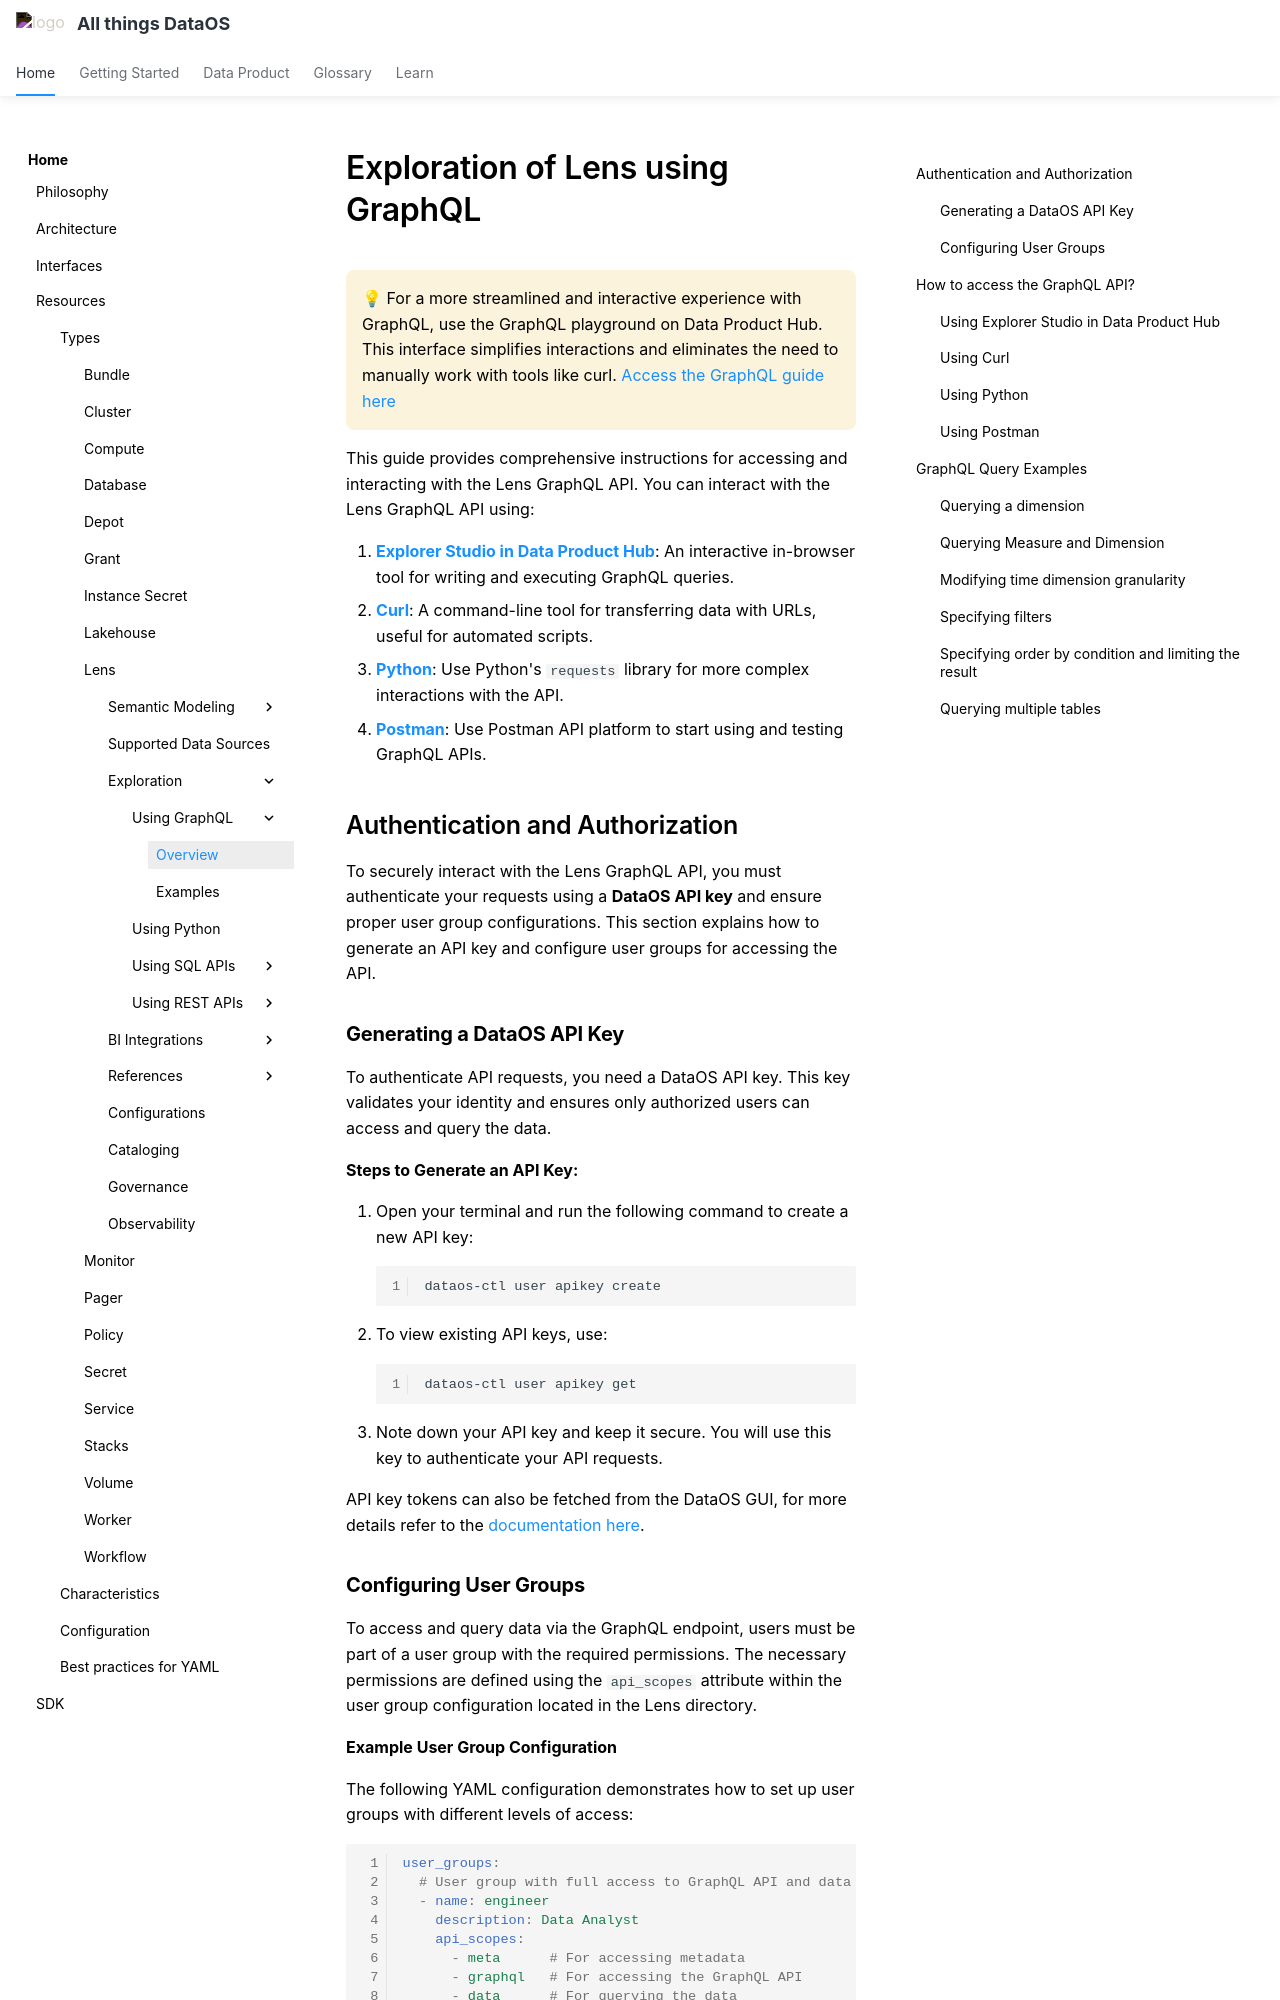

repository: moderndatacompany/dataos.info · page: resources/lens/exploration_of_lens_using_graphql/index.html · generator: mkdocs

# Exploration of Lens using GraphQL

<aside class="callout">
💡 For a more streamlined and interactive experience with GraphQL, use the GraphQL playground on Data Product Hub. This interface simplifies interactions and eliminates the need to manually work with tools like curl.
<a href= "/interfaces/data_product_hub/activation/app_development/">Access the GraphQL guide here</a>
</aside>

This guide provides comprehensive instructions for accessing and interacting with the Lens GraphQL API. You can interact with the Lens GraphQL API using:

1. [**Explorer Studio in Data Product Hub**](#using-explorer-studio-in-data-product-hub): An interactive in-browser tool for writing and executing GraphQL queries.
2. [**Curl**](#using-curl): A command-line tool for transferring data with URLs, useful for automated scripts.
3. [**Python**](#using-python): Use Python's `requests` library for more complex interactions with the API.
4. [**Postman**](#using-postman): Use Postman API platform to start using and testing GraphQL APIs.

## Authentication and Authorization

To securely interact with the Lens GraphQL API, you must authenticate your requests using a **DataOS API key** and ensure proper user group configurations. This section explains how to generate an API key and configure user groups for accessing the API.

### **Generating a DataOS API Key**

To authenticate API requests, you need a DataOS API key. This key validates your identity and ensures only authorized users can access and query the data.

**Steps to Generate an API Key:**

1. Open your terminal and run the following command to create a new API key:
    ```bash
    dataos-ctl user apikey create
    ```
2. To view existing API keys, use:
    ```bash
    dataos-ctl user apikey get
    ```
3. Note down your API key and keep it secure. You will use this key to authenticate your API requests.

API key tokens can also be fetched from the DataOS GUI, for more details refer to the [documentation here](/interfaces/#create-tokens).
